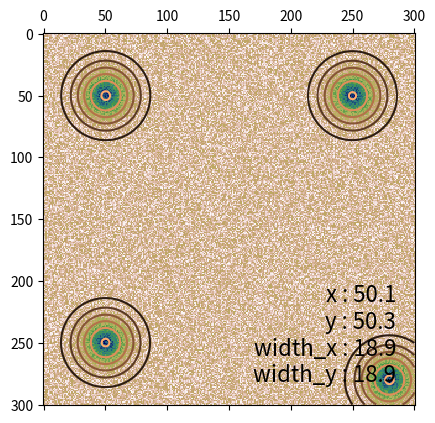

Source code (Python):
import numpy as np
import matplotlib.pyplot as plt
from scipy import optimize


def gaussian(height, center_x, center_y, width_x, width_y):
    """Returns a gaussian function with the given parameters"""
    width_x = float(width_x)
    width_y = float(width_y)
    return lambda x, y: height * np.exp(
        -(((center_x - x) / width_x) ** 2 + ((center_y - y) / width_y) ** 2) / 2)

def multi_gaussian(X, Y, param_mat):
    n_gaussian = param_mat.shape[0]
    Z = 0
    for i in range(n_gaussian):
        # print(param_mat[i, :])
        Z += gaussian(*param_mat[i, :])(X, Y)
    return Z

# def moments(data):
#     """Returns (height, x, y, width_x, width_y)
#     the gaussian parameters of a 2D distribution by calculating its
#     moments """
#     total = data.sum()
#     X, Y = np.indices(data.shape)
#     x = (X * data).sum() / total
#     y = (Y * data).sum() / total
#     col = data[:, int(y)]
#     width_x = np.sqrt(np.abs((np.arange(col.size) - y) ** 2 * col).sum() / col.sum())
#     row = data[int(x), :]
#     width_y = np.sqrt(np.abs((np.arange(row.size) - x) ** 2 * row).sum() / row.sum())
#     height = data.max()
#     return height, x, y, width_x, width_y


def fit_gaussian(X, Y, data, param_mat, method='same_width', fixed_parameters=[]):
    """Returns the gaussian parameters of a 2D distribution found by a fit"""
    # print(param_mat.shape)
    n_gaussian = len(param_mat)
    if method == 'same_width':
        p = np.ones_like(param_mat)
        p_err = np.ones_like(param_mat)
        param = np.append(param_mat[:, :3].ravel(), param_mat[0, 3])
        def error_func(param):
            param_matrix = np.ones((n_gaussian, 5)) * param[-1]
            param_matrix[:, :3] = np.reshape(param[:-1], (n_gaussian, 3))
            data_sim = multi_gaussian(X, Y, param_matrix)
            return np.ravel((data_sim - data) ** 2)
        res = optimize.leastsq(error_func, param, full_output=1)
        p *= res[0][-1]
        p[:, :3] = np.reshape(res[0][:-1], (n_gaussian, 3))
        p_cov = res[1]
        err = np.sqrt(p_cov.diagonal())
        p_err *= err[-1]
        p_err[:, :3] = np.reshape(err[:-1], (n_gaussian, 3))
    elif method == 'different_width':    
        param = param_mat.ravel()
        def error_func(param):
            param_matrix = np.reshape(param, (n_gaussian, 5))
            data_sim = multi_gaussian(X, Y, param_matrix)
            return np.ravel((data_sim - data) ** 2)
        res = optimize.leastsq(error_func, param, full_output=1)
        p = res[0]
        p_cov = res[1]
        p = np.reshape(p, (n_gaussian, 5))
        p_err = np.sqrt(p_cov.diagonal())
        p_err = np.reshape(p_err, (n_gaussian, 5))
    elif method == 'fix_positions_and_widths':
        param = param_mat.ravel()
        def error_func(param):
            param_matrix = np.reshape(param, (n_gaussian, 1))
            param_matrix = np.concatenate((param_matrix, fixed_parameters), axis=1)
            data_sim = multi_gaussian(X, Y, param_matrix)
            return np.ravel((data_sim - data) ** 2)
        res = optimize.leastsq(error_func, param, full_output=1)
        p = res[0]
        p_cov = res[1]
        p_err = np.sqrt(p_cov.diagonal())
    else:
        raise ValueError('method = %s? No such fucking method!' % method)
    return p, p_err

if __name__ == '__main__':
    # Create the gaussian data
    Xin, Yin = np.mgrid[0:301, 0:301]
    data = gaussian(3, 50, 50, 10, 10)(Xin, Yin) \
           + gaussian(3, 50, 250, 10, 10)(Xin, Yin) \
           + gaussian(3, 250, 50, 10, 10)(Xin, Yin) \
           + gaussian(3, 280, 280, 10, 10)(Xin, Yin) \
           + np.random.random(Xin.shape)

    plt.matshow(data, cmap=plt.cm.gist_earth_r)
    print(Xin.shape)
    print(data.shape)
    height_guess = np.max(data)
    print(height_guess)
    width_x_guess = (np.max(Xin) - np.min(Xin)) / 10
    width_y_guess = width_x_guess
    center_guess = [[40, 40],
                    [40, 260],
                    [260, 40],
                    [280, 280]]
    param_list = []
    for pt in center_guess:
        param_list += [[height_guess] + pt + [width_x_guess, width_y_guess]]
    param_mat = np.array(param_list)

    params, params_err = fit_gaussian(Xin, Yin, data, param_mat)
    print('-----')
    print(params)
    print(params_err)

    fit = multi_gaussian(Xin, Yin, params)

    plt.contour(fit, cmap=plt.cm.copper)
    ax = plt.gca()
    (height, x, y, width_x, width_y) = params[0, :]

    plt.text(0.95, 0.05, """
    x : %.1f
    y : %.1f
    width_x : %.1f
    width_y : %.1f""" % (x, y, width_x, width_y),
             fontsize=16, horizontalalignment='right',
             verticalalignment='bottom', transform=ax.transAxes)
    plt.show()
